Image classification data set "data" (DenizAltunkapan/greek-letters-cnn on GitHub). Class labels (21): alpha, beta, chi, delta, epsilon, eta, gamma, iota, kappa, lambda, lamda, omega, omicron, phi, psi, rho, sigma, tau, theta, upsilon, zeta.

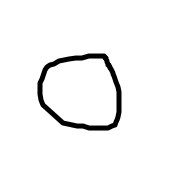
Label: omicron

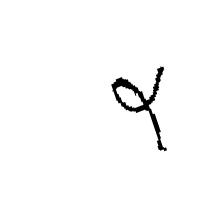
Label: phi

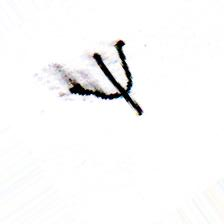
Label: psi

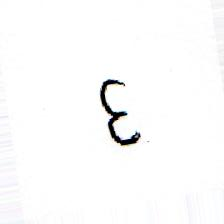
Label: epsilon

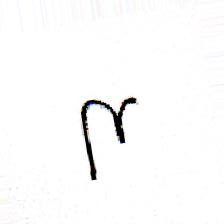
Label: eta

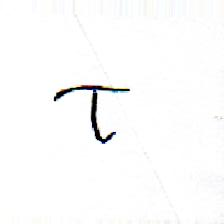
Label: tau
